Run: headless pygame with SDL's dummy video driver; simulated clock (each Clock.tick advances the game by its frame time, no real sleeping); random seed 0; keys injected as events and as key.get_pressed() state; no mouse input.
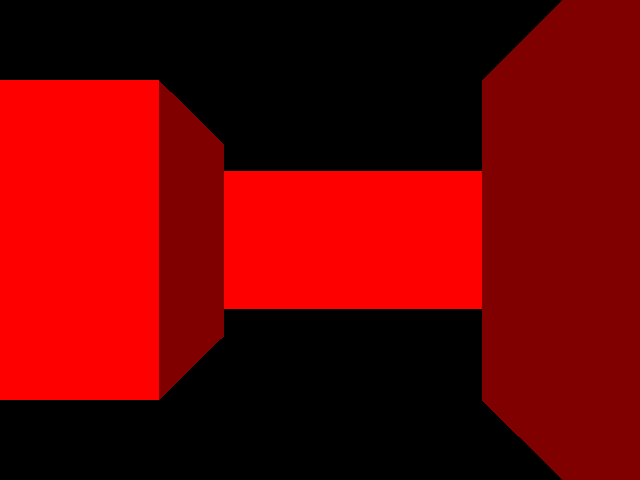
Frame 1 of 4 · flips 1–60 · no input
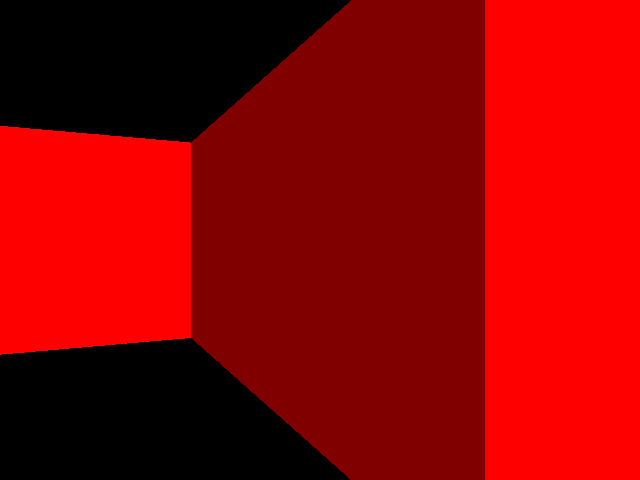
Frame 2 of 4 · flips 61–180 · tapped SPACE, RETURN · held RIGHT (→), D
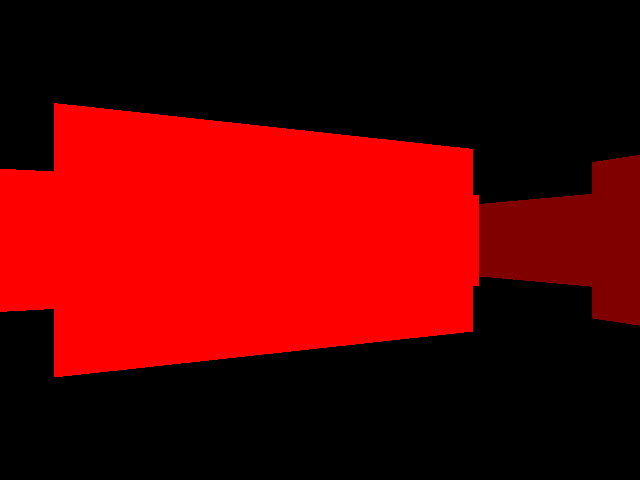
Frame 3 of 4 · flips 181–300 · held DOWN (↓), S
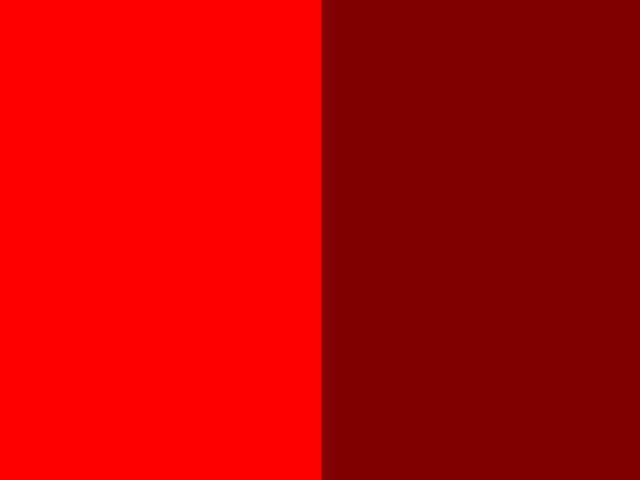
Frame 4 of 4 · flips 301–420 · held LEFT (←), A, UP (↑), W

The pygame program that drew these frames:

import pygame
import math
import sys

# variables
screen_width = 640
screen_height = 480

#position variables - these define the magnitude + direction of the vectors
posX = 4.5
posY = 3.5
dirX = -1
dirY = 0
#planes are for 2d camera plane vector
planeX = 0
planeY = 0.66

# Movement
move_speed = 0.05
rot_speed = 0.03

#map: 1 is a wall, 0 is empty space

worldMap = [
    [1,1,1,1,1,1,1,1],
    [1,0,1,0,0,0,0,1],
    [1,0,1,0,0,1,1,1],
    [1,0,0,0,0,0,0,1],
    [1,0,0,1,0,0,0,1],
    [1,0,0,1,1,1,0,1],
    [1,0,0,0,0,1,0,1],
    [1,1,1,1,1,1,1,1],
]

# initializing the screen

pygame.init()
screen = pygame.display.set_mode((screen_width, screen_height ))
clock = pygame.time.Clock()

#movement function

#raycaster function (the fun stuff :P)
def raycaster():
    for x in range(screen_width):
        cameraX = 2*x/screen_width - 1
        rayDirX = dirX+planeX * cameraX
        rayDirY = dirY + planeY * cameraX
        mapX = int(posX)
        mapY = int(posY)
        # sideDistX = None
        # sideDistY = None

        #finding length of ray

        delta_dist_x = abs(1 / rayDirX) if rayDirX != 0 else 1e30
        delta_dist_y = abs(1 / rayDirY) if rayDirY != 0 else 1e30
        # stepX = None
        # stepY = None

        hit = 0
        # side = None

        if (rayDirX < 0):
            stepX = -1
            sideDistX = (posX - mapX) * delta_dist_x
        else:
            stepX = 1
            sideDistX = (mapX + 1.0 - posX) * delta_dist_x

        if (rayDirY < 0):
            stepY = -1
            sideDistY = (posY - mapY) * delta_dist_y
        else:
            stepY = 1
            sideDistY = (mapY + 1.0 - posY) * delta_dist_y

        #dda alg
        while (hit==0):
            if(sideDistX < sideDistY):
                sideDistX += delta_dist_x
                mapX += stepX
                side = 0
            else:
                sideDistY += delta_dist_y
                mapY += stepY
                side = 1
            if (worldMap[mapY][mapX]>0):
                hit = 1
        if side == 0:
            perpWallDist = (mapX - posX + (1 - stepX) / 2) / rayDirX
        else:
            perpWallDist = (mapY - posY + (1 - stepY) / 2) / rayDirY

        line_height = int(screen_height / (perpWallDist + 0.0001))

        draw_start = max(0, -line_height // 2 + screen_height // 2)
        draw_end = min(screen_height, line_height // 2 + screen_height // 2)

        # Simple shading
        color = (255, 0, 0) if side == 0 else (128, 0, 0)

        pygame.draw.line(screen, color, (x, draw_start), (x, draw_end))

#movement
def handle_input():
    global posX, posY, dirX, dirY, planeX, planeY
    keys = pygame.key.get_pressed()

    # Move forward
    if keys[pygame.K_w]:
        next_x = posX + dirX * move_speed
        next_y = posY + dirY * move_speed
        if worldMap[int(posY)][int(next_x)] == 0:
            posX = next_x
        if worldMap[int(next_y)][int(posX)] == 0:
            posY = next_y

    # Move backward
    if keys[pygame.K_s]:
        next_x = posX - dirX * move_speed
        next_y = posY - dirY * move_speed
        if worldMap[int(posY)][int(next_x)] == 0:
            posX = next_x
        if worldMap[int(next_y)][int(posX)] == 0:
            posY = next_y

    # Rotate left
    if keys[pygame.K_a]:
        old_dir_x = dirX
        dirX = dirX * math.cos(rot_speed) - dirY * math.sin(rot_speed)
        dirY = old_dir_x * math.sin(rot_speed) + dirY * math.cos(rot_speed)
        old_plane_x = planeX
        planeX = planeX * math.cos(rot_speed) - planeY * math.sin(rot_speed)
        planeY = old_plane_x * math.sin(rot_speed) + planeY * math.cos(rot_speed)

    # Rotate right
    if keys[pygame.K_d]:
        old_dir_x = dirX
        dirX = dirX * math.cos(-rot_speed) - dirY * math.sin(-rot_speed)
        dirY = old_dir_x * math.sin(-rot_speed) + dirY * math.cos(-rot_speed)
        old_plane_x = planeX
        planeX = planeX * math.cos(-rot_speed) - planeY * math.sin(-rot_speed)
        planeY = old_plane_x * math.sin(-rot_speed) + planeY * math.cos(-rot_speed)




# while True:
#     for event in pygame.event.get():
#         if event.type == pygame.QUIT:
#             sys.exit()

# Main loop
running = True
while running:
    for event in pygame.event.get():
        if event.type == pygame.QUIT:
            running = False

    handle_input()
    screen.fill((0, 0, 0))
    raycaster()
    pygame.display.flip()
    clock.tick(60)

pygame.quit()
sys.exit()
